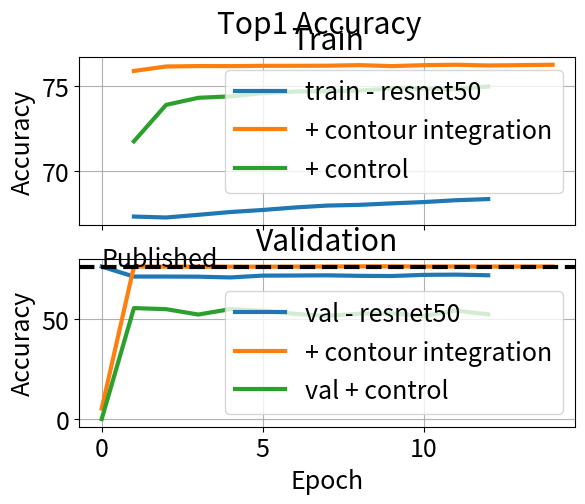
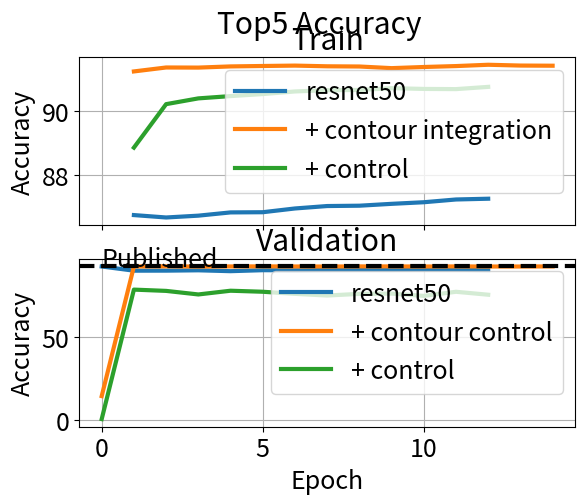

The matplotlib source for these figures, in order:
# ---------------------------------------------------------------------------------------
# Plot Results of Classification task on Imagenet.
# Data below is for a contour/control model embedded into a pretrained resnet 50 model
# ---------------------------------------------------------------------------------------

import matplotlib.pyplot as plt
import matplotlib as mpl
import numpy as np


mpl.rcParams.update({
    'font.size': 18,
    'lines.linewidth': 3}
)

# Epoch, train_loss, train_accTop1, train_accTop5, val_loss val_accTop1, val_accTop5
resnet50 = np.array([
    [0, np.nan,  np.nan,  np.nan, 0.9618, 76.1300, 92.8620],
    [1, 1.3698, 67.3453, 86.7399, 1.1767, 71.1780, 90.3280],
    [2, 1.3757, 67.2907, 86.6647, 1.1728, 71.1800, 90.3480],
    [3, 1.3712, 67.4470, 86.7218, 1.1589, 71.1160, 90.5560],
    [4, 1.3611, 67.6114, 86.8233, 1.1931, 70.7420, 90.0280],
    [5, 1.3583, 67.7314, 86.8291, 1.1571, 71.6480, 90.6240],
    [6, 1.3521, 67.8774, 86.9465, 1.1550, 71.6960, 90.5500],
    [7, 1.3469, 67.9887, 87.0224, 1.1418, 71.7940, 90.7180],
    [8, 1.3438, 68.0303, 87.0329, 1.1426, 71.5340, 90.7680],
    [9, 1.3408, 68.1176, 87.0912, 1.1511, 71.4380, 90.7520],
    [10, 1.3375, 68.1943, 87.1412, 1.1313, 72.0100, 90.8920],
    [11, 1.3316, 68.3022, 87.2274, 1.1337, 72.1380, 90.8600],
    [12, 1.3294, 68.3686, 87.2512, 1.1431, 71.8180, 90.6740],
])

resnet50_with_contour_integration = np.array([

    [0, np.nan,  np.nan,  np.nan, 9.1885,  5.3960, 14.5360],
    [1, 0.9970, 75.8740, 91.2289, 0.9644, 76.1420, 92.8840],
    [2, 0.9852, 76.1348, 91.3521, 0.9652, 76.0880, 92.9380],
    [3, 0.9846, 76.1604, 91.3488, 0.9669, 76.0760, 92.8120],
    [4, 0.9835, 76.1564, 91.3855, 0.9681, 76.1040, 92.8920],
    [5, 0.9828, 76.1746, 91.3989, 0.9626, 76.0780, 92.9260],
    [6, 0.9831, 76.1763, 91.4111, 0.9609, 76.1220, 92.8700],
    [7, 0.9830, 76.1814, 91.3893, 0.9628, 76.1900, 92.8400],
    [8, 0.9814, 76.2162, 91.3828, 0.9634, 76.2580, 92.9120],
    [9, 0.9848, 76.1574, 91.3315, 0.9628, 76.2480, 92.9140],
    [10, 0.9834, 76.2140, 91.3673, 0.9634, 76.1540, 92.8480],
    [11, 0.9809, 76.2368, 91.3963, 0.9684, 76.1880, 92.9060],
    [12, 0.9808, 76.1958, 91.4374, 0.9630, 76.1460, 92.8500],
    [13, 0.9802, 76.2162, 91.4125, 0.9624, 76.1700, 92.8480],
    [14, 0.9808, 76.2367, 91.4076, 0.9621, 76.1740, 92.9140],
])

resnet50_with_control = np.array([
    [0, np.nan,  np.nan,  np.nan, 9.6688,  0.1520,  0.6540],
    [1, 1.1965, 71.7518, 88.8480, 2.0599, 55.4600, 78.8860],
    [2, 1.0894, 73.8884, 90.2064, 2.1085, 54.9300, 78.1120],
    [3, 1.0720, 74.3006, 90.3867, 2.2696, 52.2500, 75.9620],
    [4, 1.0659, 74.3860, 90.4581, 2.1042, 54.9720, 78.2140],
    [5, 1.0594, 74.5742, 90.5209, 2.1431, 54.1360, 77.5960],
    [6, 1.0533, 74.6656, 90.6033, 2.2456, 52.5800, 76.3280],
    [7, 1.0510, 74.6937, 90.6432, 2.3276, 51.5640, 75.3100],
    [8, 1.0509, 74.7202, 90.6488, 2.2458, 52.7040, 76.3200],
    [9, 1.0457, 74.8495, 90.7058, 2.2262, 52.8340, 76.4700],
    [10, 1.0455, 74.8384, 90.6821, 2.3330, 51.5240, 75.0880],
    [11, 1.0464, 74.8088, 90.6762, 2.1380, 54.2260, 77.5760],
    [12, 1.0413, 74.9616, 90.7462, 2.2782, 52.3440, 75.7960],
])


# ---------------------------------------------------------------------------------------
plt.ion()

f, ax_arr = plt.subplots(2, 1, sharex=True)
ax_arr[0].plot(resnet50[:, 2], label='train - resnet50')
ax_arr[0].plot(resnet50_with_contour_integration[:, 2], label='+ contour integration')
ax_arr[0].plot(resnet50_with_control[:, 2], label='+ control')
ax_arr[0].set_title("Train")
ax_arr[0].legend()
ax_arr[0].set_ylabel("Accuracy")
ax_arr[0].grid()

ax_arr[1].plot(resnet50[:, 5], label='val - resnet50')
ax_arr[1].plot(resnet50_with_contour_integration[:, 5], label='+ contour integration')
ax_arr[1].plot(resnet50_with_control[:, 5], label='val + control')
ax_arr[1].axhline((100 - 23.85), linestyle='--', color='black')
ax_arr[1].text(0, (100 - 23.85), 'Published', color='black')
ax_arr[1].set_xlabel("Epoch")
ax_arr[1].set_ylabel("Accuracy")
ax_arr[1].set_title("Validation")
ax_arr[1].legend()
ax_arr[1].grid()

f.suptitle("Top1 Accuracy")


f, ax_arr = plt.subplots(2, 1, sharex=True)
ax_arr[0].plot(resnet50[:, 3], label='resnet50')
ax_arr[0].plot(resnet50_with_contour_integration[:, 3], label='+ contour integration')
ax_arr[0].plot(resnet50_with_control[:, 3], label='+ control')
ax_arr[0].set_title("Train")
ax_arr[0].legend()
ax_arr[0].set_ylabel("Accuracy")
ax_arr[0].grid()

ax_arr[1].plot(resnet50[:, 6], label='resnet50')
ax_arr[1].plot(resnet50_with_contour_integration[:, 6], label='+ contour control')
ax_arr[1].plot(resnet50_with_control[:, 6], label='+ control')
ax_arr[1].axhline((100 - 7.13), linestyle='--', color='black')
ax_arr[1].text(0, (100 - 7.13), 'Published', color='black')
ax_arr[1].set_xlabel("Epoch")
ax_arr[1].set_ylabel("Accuracy")
ax_arr[1].set_title("Validation")
ax_arr[1].legend()
ax_arr[1].grid()

f.suptitle("Top5 Accuracy")

input("Press any key to exit")


